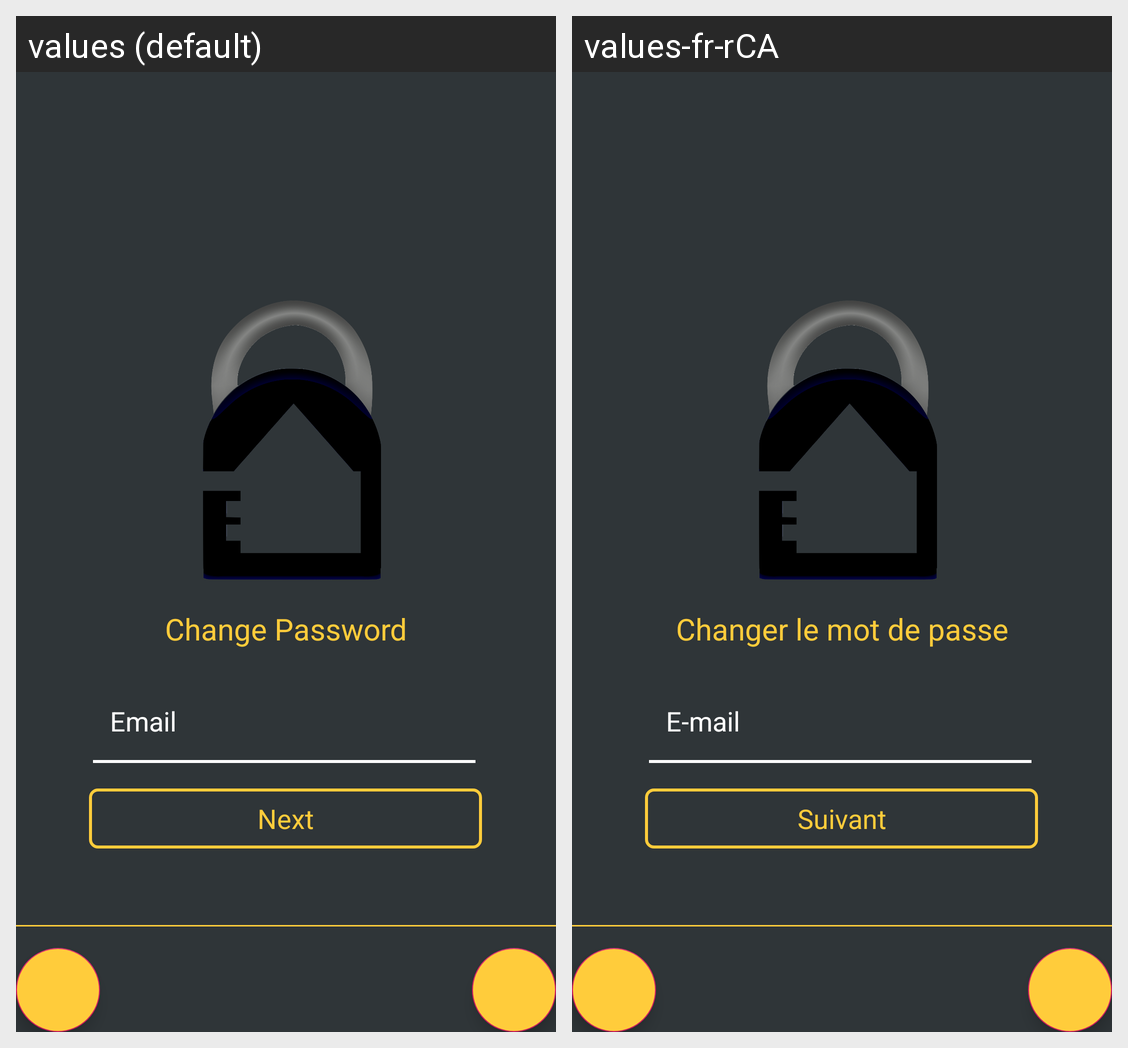

The same Android screen rendered under two of its app's locales, left to right. List the strings drawn on it with the default value and each locale's translation.
Android screen res/layout/activity_change_password_screen.xml rendered under 2 locales, left to right: values (default), values-fr-rCA. Device: Nexus 5 (rendered at 1080×1920; each locale shown at half size, 540×960, under a caption strip naming it); theme AppTheme.
Strings drawn on this screen, with the default value and each locale's value (text and hints the layout hard-codes, and strings that could not be matched under every locale, appear in the picture but are not listed):

change_password
  values: Change Password
  values-fr-rCA: Changer le mot de passe

email
  values: Email
  values-fr-rCA: E-mail

next
  values: Next
  values-fr-rCA: Suivant
